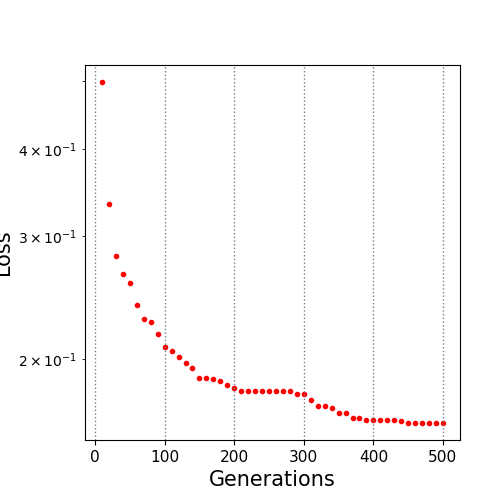

Data behind this chart, as committed beside it:
10.0, 0.498969
20.0, 0.334
30.0, 0.2808
40.0, 0.265
50.0, 0.2571
60.0, 0.2389
70.0, 0.2286
80.0, 0.2257
90.0, 0.2172
100.0, 0.208
110.0, 0.2056
120.0, 0.2014
130.0, 0.1977
140.0, 0.194
150.0, 0.1881
160.0, 0.1881
170.0, 0.1873
180.0, 0.1859
190.0, 0.1837
200.0, 0.182
210.0, 0.18
220.0, 0.18
230.0, 0.18
240.0, 0.1799
250.0, 0.1798
260.0, 0.1797
270.0, 0.1797
280.0, 0.1797
290.0, 0.1782
300.0, 0.1782
310.0, 0.1748
320.0, 0.1714
330.0, 0.1714
340.0, 0.17
350.0, 0.1674
360.0, 0.1674
370.0, 0.1646
380.0, 0.1646
390.0, 0.1636
400.0, 0.1636
410.0, 0.1635
420.0, 0.1635
430.0, 0.1635
440.0, 0.1632
450.0, 0.162
460.0, 0.162
470.0, 0.162
480.0, 0.162
490.0, 0.162
500.0, 0.162
